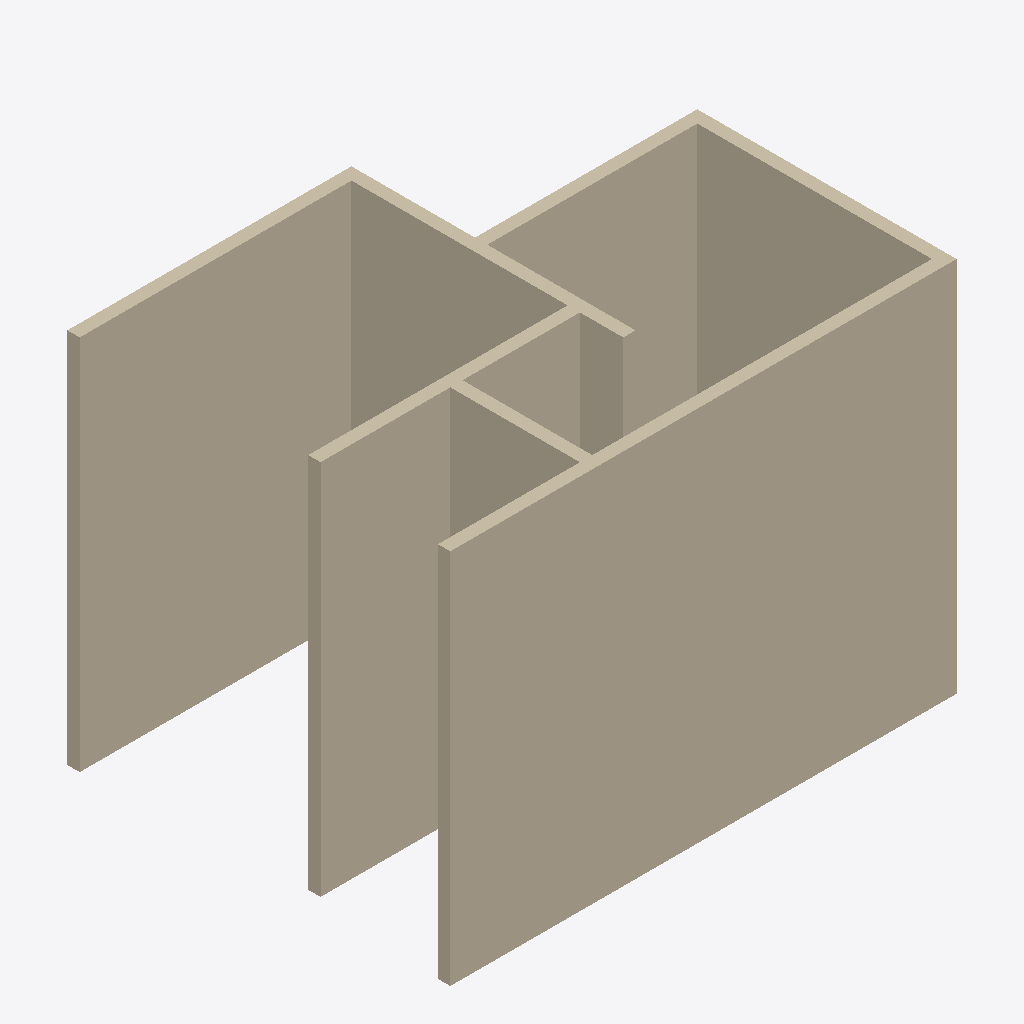
Isometric view of an IFC building model (IFC-SPF (STEP), schema IFC4X3, length unit millimetre), seen from the south-west, elements coloured by IFC class: 8 walls (beige).
Extent 8.2 m × 6.2 m × 6.1 m (x, y, z). Storeys (2): L1 at 0.00 m; L2 at 3.00 m. Elements (8): 8 IfcWall.

HEADER;
FILE_DESCRIPTION(('ViewDefinition [CoordinationView]','RevitIdentifiers [ContentGUID: cbb0ae2e-6350-4225-8ca4-af668662c38d, VersionGUID: e6c36b5b-e599-44ea-9277-045502184b2e, NumberOfSaves: 22]','CoordinateReference [CoordinateBase: Shared Coordinates]'),'2;1');
FILE_NAME('01_02_016.ifc','2026-01-07T17:06:14+01:00',(''),(''),'ODA SDAI 24.6','Autodesk Revit 24.3.30.11 (ENU) - IFC 24.3.30.11','');
FILE_SCHEMA(('IFC4X3'));
ENDSEC;
DATA;
#27=IFCPROJECT('3BiAukOr129OoahsPvdJnz',#18,'Project Number',$,$,'Project Name','Project Status',(#22),#313);
#42=IFCSITE('3BiAukOr129OoahsPvdJn$',#18,'Default',$,$,#41,$,$,.ELEMENT.,(42,21,31,401672),(-71,-3,-24,-345703),0.0,$,$);
#32=IFCBUILDING('3BiAukOr129OoahsPvdJny',#18,'Building Name',$,$,#30,$,'Building Name',.ELEMENT.,$,$,#31);
#35=IFCBUILDINGSTOREY('2JF4e6axWHqu3u0C1FZlmi',#18,'L1',$,'Level:8mm Head',#34,$,'L1',.ELEMENT.,0.0);
#39=IFCBUILDINGSTOREY('1ZGO8hrFCHqw0v0026FpFv',#18,'L2',$,'Level:8mm Head',#38,$,'L2',.ELEMENT.,3000.0);
#73=IFCWALL('3cmsjRvPb4wf9t15K203XR',#18,'Basic Wall:Generic - 200mm:1602421',$,'Basic Wall:Generic - 200mm',#57,#72,'1602421',.NOTDEFINED.);
#109=IFCWALL('3cmsjRvPb4wf9t15K203_D',#18,'Basic Wall:Generic - 200mm:1602723',$,'Basic Wall:Generic - 200mm',#97,#108,'1602723',.NOTDEFINED.);
#153=IFCWALL('3cmsjRvPb4wf9t15K203w_',#18,'Basic Wall:Generic - 200mm:1602960',$,'Basic Wall:Generic - 200mm',#141,#152,'1602960',.NOTDEFINED.);
#263=IFCWALL('3cmsjRvPb4wf9t15K203Ef',#18,'Basic Wall:Generic - 200mm:1603719',$,'Basic Wall:Generic - 200mm',#251,#262,'1603719',.NOTDEFINED.);
#197=IFCWALL('3cmsjRvPb4wf9t15K203qB',#18,'Basic Wall:Generic - 200mm:1603109',$,'Basic Wall:Generic - 200mm',#185,#196,'1603109',.NOTDEFINED.);
#175=IFCWALL('3cmsjRvPb4wf9t15K203xV',#18,'Basic Wall:Generic - 200mm:1603057',$,'Basic Wall:Generic - 200mm',#163,#174,'1603057',.NOTDEFINED.);
#219=IFCWALL('3cmsjRvPb4wf9t15K203sD',#18,'Basic Wall:Generic - 200mm:1603235',$,'Basic Wall:Generic - 200mm',#207,#218,'1603235',.NOTDEFINED.);
#241=IFCWALL('3cmsjRvPb4wf9t15K203Cj',#18,'Basic Wall:Generic - 200mm:1603587',$,'Basic Wall:Generic - 200mm',#229,#240,'1603587',.NOTDEFINED.);
ENDSEC;
